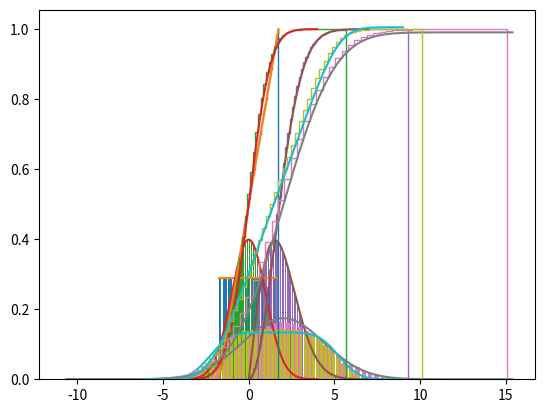

The matplotlib source for this figure:
# -*- coding: utf-8 -*-
"""
Created on Tue Sep 22 15:13:00 2020

[redacted]
"""
import numpy as np
from matplotlib import pyplot as plt
import math

#%% A) Distribuição Uniforme
raiz = (math.sqrt(3))
du = np.random.uniform(low=-raiz, high=raiz, size=(10**7,))

#%% B) Distribuição Gaussiana
dg = np.random.normal(0,1,10**7)

#%% C) Distribuição Rayleigh
b = math.sqrt(2/(4-math.pi))
dr = np.random.rayleigh(b, 10**7)

#%% D) Soma de duas variáveis aleatórias com distribuição Gaussiana
dg2 = np.random.normal(0,1,10**7)
dg3 = np.random.normal(2,math.sqrt(5),10**7)
soma = dg2 + dg3

#%% E) Soma de uma variável aleatória com distribuição Gaussianas
dg4 = np.random.normal(0,1,10**7)
du2 = np.random.uniform(low=-2, high=5, size=(10**7,))
soma2 = dg4 + du2

#%% Médias e variâncias
#Médias
m1 = np.mean(du)
m2 = np.mean(dg)
m3 = np.mean(dr)
m4 = np.mean(soma)
m5 = np.mean(soma2)
vetor_medias = [m1,m2,m3,m4,m5]

#Variâncias
v1 = np.var(du)
v2 = np.var(dg)
v3 = np.var(dr)
v4 = np.var(soma)
v5 = np.var(soma2)
vetor_variancias = [v1,v2,v3,v4,v5]

#%% Gráficos PDF 
epdf_du = plt.hist(du, bins=70, rwidth=0.70, density=True)
#plt.show()
aux = (raiz/(10**3))*2
aux2 = -raiz
vetor_aux = []
vetor_aux2 = []
for i in range(0,10**3):
    aux2 += aux
    vetor_aux.append(aux2)
    vetor_aux2.append((1/(raiz-(-raiz))))
x1 = vetor_aux
y1 = vetor_aux2
tpdf_du = plt.plot(x1,y1)
plt.show()
#%%
def gauss(mu,var,x):
    y_gauss = (1/(math.sqrt(2*math.pi*var)))*math.exp(-((x-mu)**2)/(2*var))
    return y_gauss
epdf_dg = plt.hist(dg,bins=70,range=(-4,4),rwidth=0.70, density=True)
#plt.show()
aux = (4/(10**3))*2
aux2 = -4
vetor_aux = []
vetor_aux2 = []
for i in range(0,10**3):
    aux2 += aux
    vetor_aux.append(aux2)
    aux3 = gauss(0,1,vetor_aux[i])
    vetor_aux2.append(aux3)
x2 = vetor_aux
y2 = np.array(vetor_aux2)
tpdf_dg = plt.plot(x2,y2)
plt.show()
# pdf = stats.norm.pdf(,0,1)
# plt.hist(pdf, bins=70, color='red',histtype='step')
#%%
epdf_dr = plt.hist(dr, bins=70, range=(0,7), rwidth=0.70, density=True)
#plt.show()
aux = 7/(10**3)
aux2 = 0
vetor_aux = []
vetor_aux2 = []
b = (math.sqrt(2/(4-math.pi)))
for i in range(0,10**3):
    aux2 += aux
    vetor_aux.append(aux2)
    aux3 = ((vetor_aux[i]/(b)**2)*math.exp((-(vetor_aux[i])**2)/(2*((b)**2))))
    vetor_aux2.append(aux3)
x3 = vetor_aux
y3 = vetor_aux2
tpdf_dr = plt.plot(x3,y3)
plt.show()
# vetor_eixo = [0.5, 1, 1.5, 2, 2.5, 3, 3.5, 4, 4.5, 5]
# plt.xticks(vetor_eixo)
#%%
epdf_soma = plt.hist(soma, bins=70, rwidth=0.70, density=True)
#plt.show()
step = 0.017
vetor_aux = np.arange(-6,11,step)
vetor_aux2 = []
for i in range(0,10**3):
    # aux2 += aux
    # vetor_aux.append(aux2)
    aux3 = gauss(2,5,vetor_aux[i])
    vetor_aux2.append(aux3)
    
x4 = np.array(vetor_aux)
y4 = np.array(vetor_aux2)

def conv(a,b):
    n1 = len(a);
    n2 = len(b);
    k = 0; s = 0;
    z = np.zeros(((n1+n2)-1));
    # while n < ((n1+n2)-1):
    for i in range((n1+n2)-1):
        k = 0        
        while (k < n1):
            if ((i-k) > -1) and ((i-k) < n2):
                s += (a[k]*b[i-k]);
            k += 1;
        z[i] = s;
        s = 0;
        # n += 1;
    return z

step2 = 26/1999
xzao = np.arange(-10.6,15.4,step2)
# y4s = np.convolve(y2,y4,mode='full')
y4s = conv(y2,y4)
y4s *= step2*0.83
step2 *= 0.96
tpdf_soma = plt.plot(xzao,y4s)
plt.show()
#%%
epdf_soma2 = plt.hist(soma2, bins=70, rwidth=0.70, density=True)
#plt.show()
aux = (8/(10**3))*1.625
aux2 = -5
vetor_aux = []
vetor_aux2 = []
for i in range(0,10**3):
    aux2 += aux
    vetor_aux.append(aux2)
    vetor_aux2.append((1/(5-(-2))))
    
x5 = np.array(vetor_aux)
y5 = np.array(vetor_aux2)

step3 = 15/1999
xzao2 = np.arange(-6,9,step3)
# y5s = np.convolve(y2,y5)
y5s = conv(y2,y5)
y5s *= step3
tpdf_soma2 = plt.plot(xzao2,y5s)
plt.show()
#%% Gráficos CDF
ecdf_du = plt.hist(du, bins=70, density=True, histtype='step', cumulative=True)
#plt.show()
z = np.array(y1)
y1c = z.cumsum()
y1c /= y1c[-1]
tcdf_du = plt.plot(x1,y1c)
plt.show()
#%%
ecdf_dg = plt.hist(dg, bins=70, density=True, histtype='step', cumulative=True)
z = np.array(y2)
y2c = z.cumsum()
y2c /= y2c[-1]
tcdf_dg = plt.plot(x2,y2c)
plt.show()
#%%
ecdf_dr = plt.hist(dr, bins=70, density=True, histtype='step', cumulative=True)
z = np.array(y3)
y3c = z.cumsum()
y3c /= y3c[-1]
tcdf_dr = plt.plot(x3,y3c)
plt.show()
#%%
ecdf_soma = plt.hist(soma, bins=70, density=True, histtype='step', cumulative=True)
y4c = y4s.cumsum()
y4c *= step2
# y4c /= y4c[-1]
tcdf_soma = plt.plot(xzao,y4c)
plt.show()
#%%
ecdf_soma2 = plt.hist(soma2, bins=70, density=True, histtype='step', cumulative=True)
y5c = y5s.cumsum()
y5c *= step3
# y5c /= y5c[-1]
tcdf_soma = plt.plot(xzao2,y5c)
plt.show()
#%% Teste
#np.arange()
#fig,ax = subplot()
#ax.plot()
#ax.set_yscale()
# a = "a"
# x = "1"
# y = int(x)
# b = a+x
# print (b)
# print (y+1)
# vetor = []
# for i in range(0,10):
#     vetor.append(i) 
#     print (i)
# print (vetor)    
# print(math.exp(1))
# epdf_dg2 = plt.hist(dg3, bins=70, rwidth=0.70, histtype='bar', density=True)
# print (np.array(zz).cumsum())
# zzz = [1,2,3,4,5,6,7]
# zzz = np.array(zzz)
# zzz = zzz/zzz[-1]
# print (zzz)
# print (zzz[-2])
# metodo, tempo = signal.choose_conv_method(y2,y5,measure=True)
# a = [1,2,3,4,5]
# b = [2,4,6,8,10]
# b1 = [10,8,6,4,2]
# c = [2,1,0,-1,-2]
# a = np.array(a)
# b = np.array(b)
# c = np.array(c)
# print (np.flip(4-b))
# c += 1
# # plt.plot(b,a)
# # plt.show()
# # plt.plot(c,a)
# # plt.show()
# # print (signal.convolve(a,b,mode='valid'))
# n = 0
# d = []
# def flipar(n,b):
#     for i in range(len(b)):
#         if i < ((len(b))/2):
#             h = b[i]
#             b[i] = b[n-(i+1)]
#             b[n-(i+1)] = h
#     return b

# def conv(a,b):
#     d = (np.dot(a,b))
#     return d

# for i in range(len(b)):
#     print(n)
#     b = flipar(n,b)
#     d.append(conv(a,b))
#     n += 1

# print(d)
# print(np.dot(a,b1))

# for i in range(len(b)):
#     b = flipar(n,b)
#     n += 1
# flip = flipar(n,b)
# print (flip)
# print(len(b)%2)
# def integrand(x):
#     return x**2
# result = integrate.quad(integrand,-(np.inf),2)